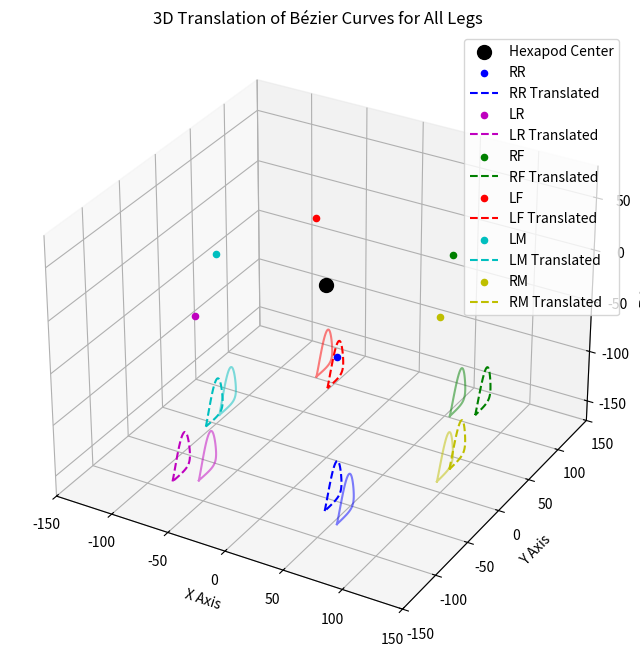

Reproduce this figure in Python.
import matplotlib.pyplot as plt
from mpl_toolkits.mplot3d import Axes3D
import numpy as np
from scipy.special import comb 


# Simple Bézier curve implementation (since bezier2d isn’t provided)
class BezierCurve:
    def __init__(self, control_points, num_pts=100):
        self.control_points = list(control_points.values())
        self.num_pts = num_pts

    def curve(self):
        t = np.linspace(0, 1, self.num_pts)
        n = len(self.control_points) - 1
        curve_points = np.zeros((self.num_pts, 3))
        for i in range(self.num_pts):
            point = np.zeros(3)
            for j, cp in enumerate(self.control_points):
                b = comb(n, j) * (t[i]**j) * ((1 - t[i])**(n - j))
                point += b * cp
            curve_points[i] = point
        return curve_points

def translate_point_along_leg_direction(point: np.ndarray, theta_offset: float, theta: float, distance: float) -> np.ndarray:
    """Translate a point along a leg's direction, adjusted by theta."""
    total_theta = np.radians(theta_offset + theta)
    direction = np.array([np.cos(total_theta), np.sin(total_theta), 0])  # XY-plane only
    translation = direction * distance
    return point + translation

# Hexapod leg data (corrected diagonals)
leg_data = {
    "RR": {"coxa_coord": np.array([60.5, -89, 0]), "theta_offset": 147.172},
    "LR": {"coxa_coord": np.array([-60.5, -89, 0]), "theta_offset": 214.309},
    "RF": {"coxa_coord": np.array([60.5, 89, 0]), "theta_offset": 34.0685},
    "LF": {"coxa_coord": np.array([-60.5, 89, 0]), "theta_offset": 325.931},
    "LM": {"coxa_coord": np.array([-97, 0, 0]), "theta_offset": 270},
    "RM": {"coxa_coord": np.array([97, 0, 0]), "theta_offset": 90}
}

# Neutral effector offset (assumed from your Leg class)
neutral_effector_offset = np.array([0, 0, -160])

# Define control points relative to each leg’s effector position
def get_bezier_control_points(start_pos: np.ndarray) -> dict:
    """Define control points for a Bézier curve starting at the effector position."""
    return {
        "start": start_pos,
        "lift": start_pos + np.array([0, 10, 25]),
        "peak": start_pos + np.array([0, 20, 75]),
        "lower": start_pos + np.array([0, 25, 25]),
        "touchdown": start_pos + np.array([0, 25, 25]),
        "grounded": start_pos + np.array([0, 25, 0]),
        "sliding": start_pos + np.array([0, 35, 0]),
        "return": start_pos,
    }

# Translation parameters
theta = 0.0  # No additional rotation
distance = 20.0  # Translate 20 units forward

# Compute Bézier curves for all legs
original_curves = {}
translated_curves = {}
for leg_name, data in leg_data.items():
    coxa_pos = data["coxa_coord"]
    theta_offset = data["theta_offset"]
    start_pos = coxa_pos + neutral_effector_offset
    
    # Original Bézier curve
    control_points = get_bezier_control_points(start_pos)
    bezier = BezierCurve(control_points, num_pts=100)
    original_curves[leg_name] = bezier.curve()
    
    # Translated Bézier curve
    translated_curve = np.array([translate_point_along_leg_direction(point, theta_offset, theta, distance)
                                 for point in original_curves[leg_name]])
    translated_curves[leg_name] = translated_curve

# Create 3D plot
fig = plt.figure(figsize=(10, 8))
ax = fig.add_subplot(111, projection='3d')

# Plot hexapod center
center = np.array([0, 0, 0])
ax.scatter(*center, color='black', s=100, label="Hexapod Center")

# Colors for each leg
colors = {'RR': 'b', 'LR': 'm', 'RF': 'g', 'LF': 'r', 'LM': 'c', 'RM': 'y'}

# Plot Coxa positions and curves
for leg_name, data in leg_data.items():
    coxa_pos = data["coxa_coord"]
    orig_curve = original_curves[leg_name]
    trans_curve = translated_curves[leg_name]
    
    # Coxa position
    ax.scatter(coxa_pos[0], coxa_pos[1], coxa_pos[2], color=colors[leg_name], label=leg_name)
    # Original curve
    ax.plot(orig_curve[:, 0], orig_curve[:, 1], orig_curve[:, 2], '-', color=colors[leg_name], alpha=0.5)
    # Translated curve
    ax.plot(trans_curve[:, 0], trans_curve[:, 1], trans_curve[:, 2], '--', color=colors[leg_name], 
            label=f'{leg_name} Translated')

# Labels and legend
ax.set_xlabel("X Axis")
ax.set_ylabel("Y Axis")
ax.set_zlabel("Z Axis")
ax.set_title("3D Translation of Bézier Curves for All Legs")
ax.legend()

# Set axis limits
ax.set_xlim(-150, 150)
ax.set_ylim(-150, 150)
ax.set_zlim(-170, 80)

plt.show()